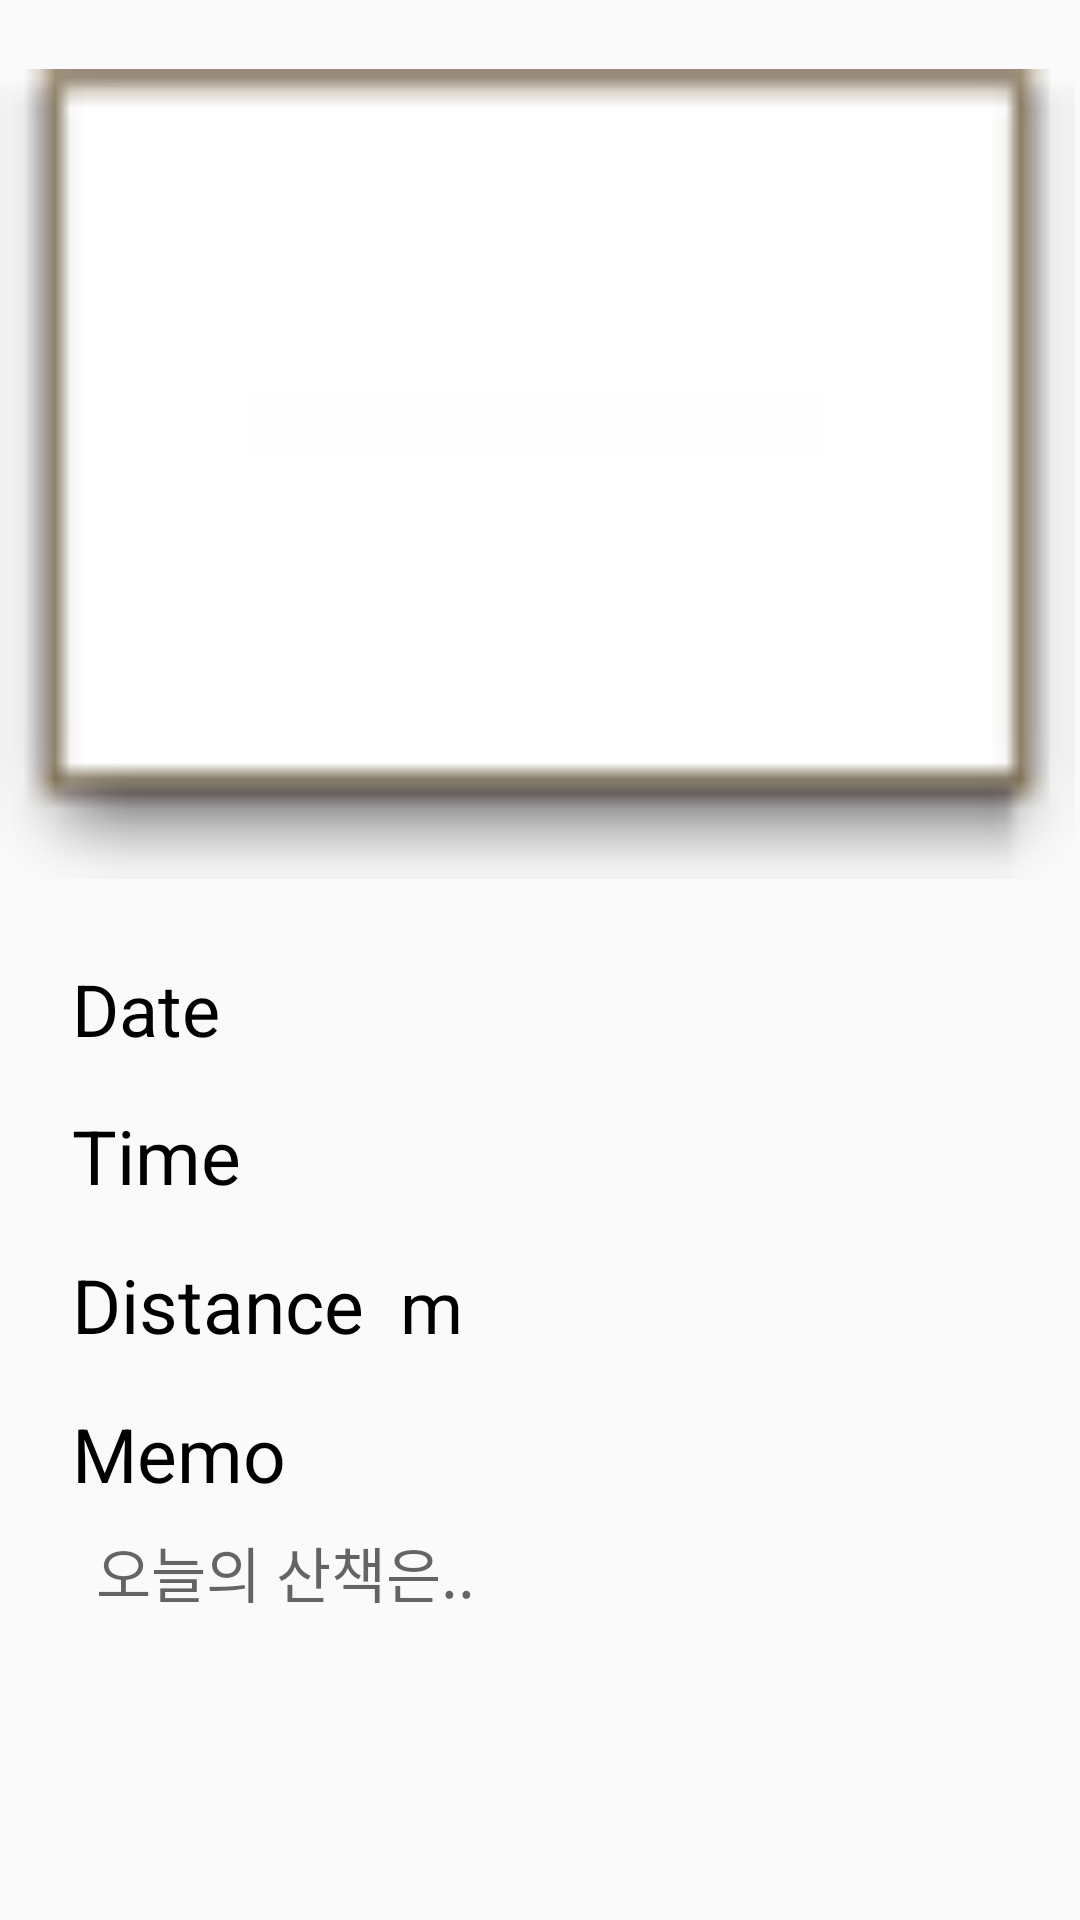

Android layout source for this screen:
<!-- AndroidManifest.xml: application theme AppTheme -->
<!-- res/layout/lay_walk.xml -->
<?xml version="1.0" encoding="utf-8"?>
<LinearLayout
    xmlns:android="http://schemas.android.com/apk/res/android"
    xmlns:app="http://schemas.android.com/apk/res-auto"
    android:layout_width="match_parent"
    android:layout_height="match_parent"
    android:orientation="vertical"
    android:layout_marginBottom="12dp">

    <ImageView
        android:id="@+id/imageView"
        android:layout_width="match_parent"
        android:layout_height="300dp"
        app:srcCompat="@android:drawable/editbox_dropdown_light_frame"
        android:layout_marginTop="8dp"/>

    <LinearLayout
        android:layout_width="match_parent"
        android:layout_height="wrap_content"
        android:orientation="vertical"
        android:layout_marginLeft="24dp"
        android:layout_marginRight="24dp"
        android:layout_marginTop="12dp">
        <LinearLayout
            android:layout_width="wrap_content"
            android:layout_height="wrap_content"
            android:orientation="horizontal">
            <TextView
                android:id="@+id/tv_date"
                android:layout_width="wrap_content"
                android:layout_height="wrap_content"
                android:text="Date"
                android:textSize="24sp"
                android:layout_marginRight="12dp"
                android:paddingRight="3dp"
                android:textColor="#000000"/>
            <TextView
                android:id="@+id/tv_realdate"
                android:layout_width="wrap_content"
                android:layout_height="wrap_content"
                android:textSize="24sp"
                android:textColor="#000000"/>
        </LinearLayout>
        <LinearLayout
            android:layout_width="wrap_content"
            android:layout_height="wrap_content"
            android:orientation="horizontal"
            android:layout_marginTop="16dp">
            <TextView
                android:layout_width="wrap_content"
                android:layout_height="wrap_content"
                android:text="Time"
                android:textSize="25sp"
                android:layout_marginRight="12dp"
                android:textColor="#000000"/>
            <TextView
                android:id="@+id/textView_time"
                android:layout_width="wrap_content"
                android:layout_height="wrap_content"
                android:textSize="24sp"
                android:textColor="#000000"/>
        </LinearLayout>
        <LinearLayout
            android:layout_width="wrap_content"
            android:layout_height="wrap_content"
            android:orientation="horizontal"
            android:layout_marginTop="16dp">
            <TextView
                android:layout_width="wrap_content"
                android:layout_height="wrap_content"
                android:text="Distance"
                android:textSize="25sp"
                android:layout_marginRight="12dp"
                android:textColor="#000000"/>
            <TextView
                android:id="@+id/textView_distance"
                android:layout_width="wrap_content"
                android:layout_height="wrap_content"
                android:textSize="24sp"
                android:textColor="#000000" />
            <TextView
                android:layout_width="wrap_content"
                android:layout_height="wrap_content"
                android:textSize="24sp"
                android:textColor="#000000"
                android:text="m"/>
        </LinearLayout>
        <LinearLayout
            android:layout_width="wrap_content"
            android:layout_height="wrap_content"
            android:layout_marginTop="16dp"
            android:orientation="vertical">
            <TextView
                android:id="@+id/textView_check"
                android:layout_width="wrap_content"
                android:layout_height="wrap_content"
                android:text="Memo"
                android:textSize="25sp"
                android:textColor="#000000"/>
            <LinearLayout
                android:layout_width="wrap_content"
                android:layout_height="wrap_content"
                android:orientation="horizontal">
               
            </LinearLayout>
            <LinearLayout
                android:layout_width="wrap_content"
                android:layout_height="wrap_content"
                android:orientation="horizontal"
                android:layout_marginTop="8dp">
                <ImageView
                    android:layout_width="wrap_content"
                    android:layout_height="wrap_content"
                    android:src="@drawable/ic_pets_black_24dp"/>
                <TextView
                    android:id="@+id/tv_memo"
                    android:layout_width="wrap_content"
                    android:layout_height="wrap_content"
                    android:textSize="20sp"
                    android:textColor="#000000"
                    android:layout_marginLeft="8dp"
                    android:hint="오늘의 산책은.." />
            </LinearLayout>
        </LinearLayout>
    </LinearLayout>
</LinearLayout>
<!-- resources referenced by this layout -->
<resources>
  <style name="AppTheme" parent="Theme.AppCompat.Light.NoActionBar">
          
          <item name="colorPrimary">@color/colorPrimary</item>
          <item name="colorPrimaryDark">@color/colorPrimaryDark</item>
          <item name="colorAccent">@color/colorAccent</item>
          <item name="windowActionBar">false</item>
          <item name="windowNoTitle">true</item>
      </style>
  <!-- not gathered from this repository: default colours our renderer supplied (Android Studio template values) -->
  <color name="colorPrimary">#FF6200EE</color>
  <color name="colorPrimaryDark">#FF3700B3</color>
  <color name="colorAccent">#FF03DAC5</color>
</resources>
